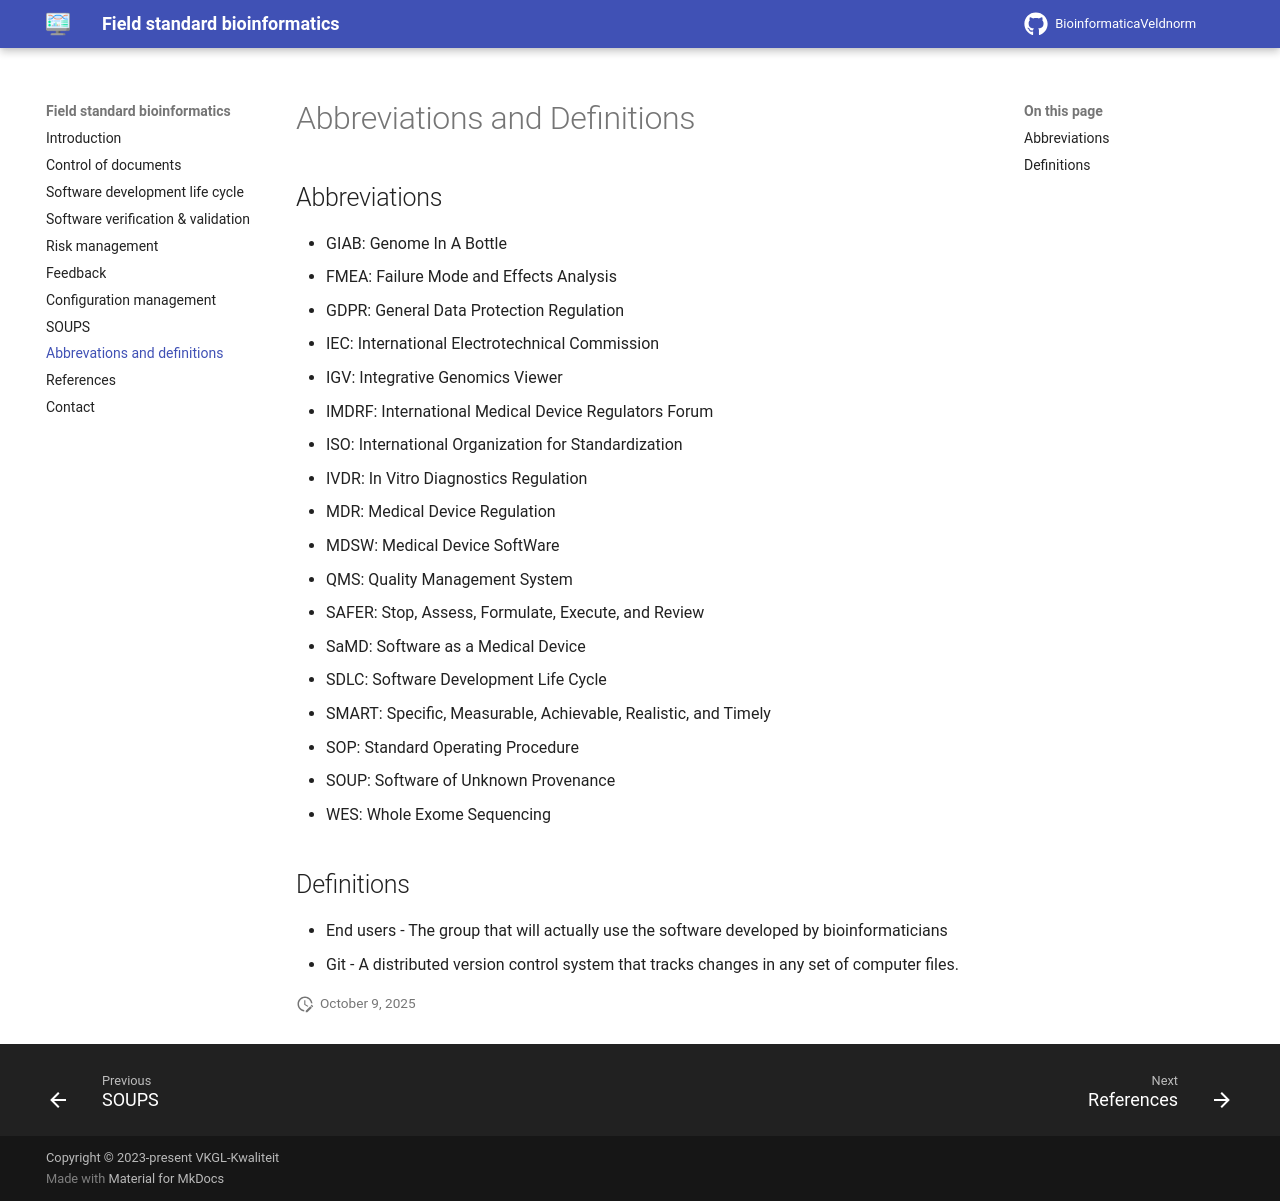

repository: VKGL-Kwaliteit/BioinformaticaVeldnorm · page: abbreviations/index.html · generator: mkdocs

# Abbreviations and Definitions

## Abbreviations
-   GIAB: Genome In A Bottle
-   FMEA: Failure Mode and Effects Analysis
-   GDPR: General Data Protection Regulation
-   IEC: International Electrotechnical Commission
-   IGV: Integrative Genomics Viewer
-   IMDRF: International Medical Device Regulators Forum
-   ISO: International Organization for Standardization
-   IVDR: In Vitro Diagnostics Regulation
-   MDR: Medical Device Regulation
-   MDSW: Medical Device SoftWare
-   QMS: Quality Management System
-   SAFER: Stop, Assess, Formulate, Execute, and Review
-   SaMD: Software as a Medical Device
-   SDLC: Software Development Life Cycle
-   SMART: Specific, Measurable, Achievable, Realistic, and Timely
-   SOP: Standard Operating Procedure
-   SOUP: Software of Unknown Provenance
-   WES: Whole Exome Sequencing

## Definitions
-   End users - The group that will actually use the software developed by bioinformaticians
-   Git - A distributed version control system that tracks changes in any set of computer files. 
